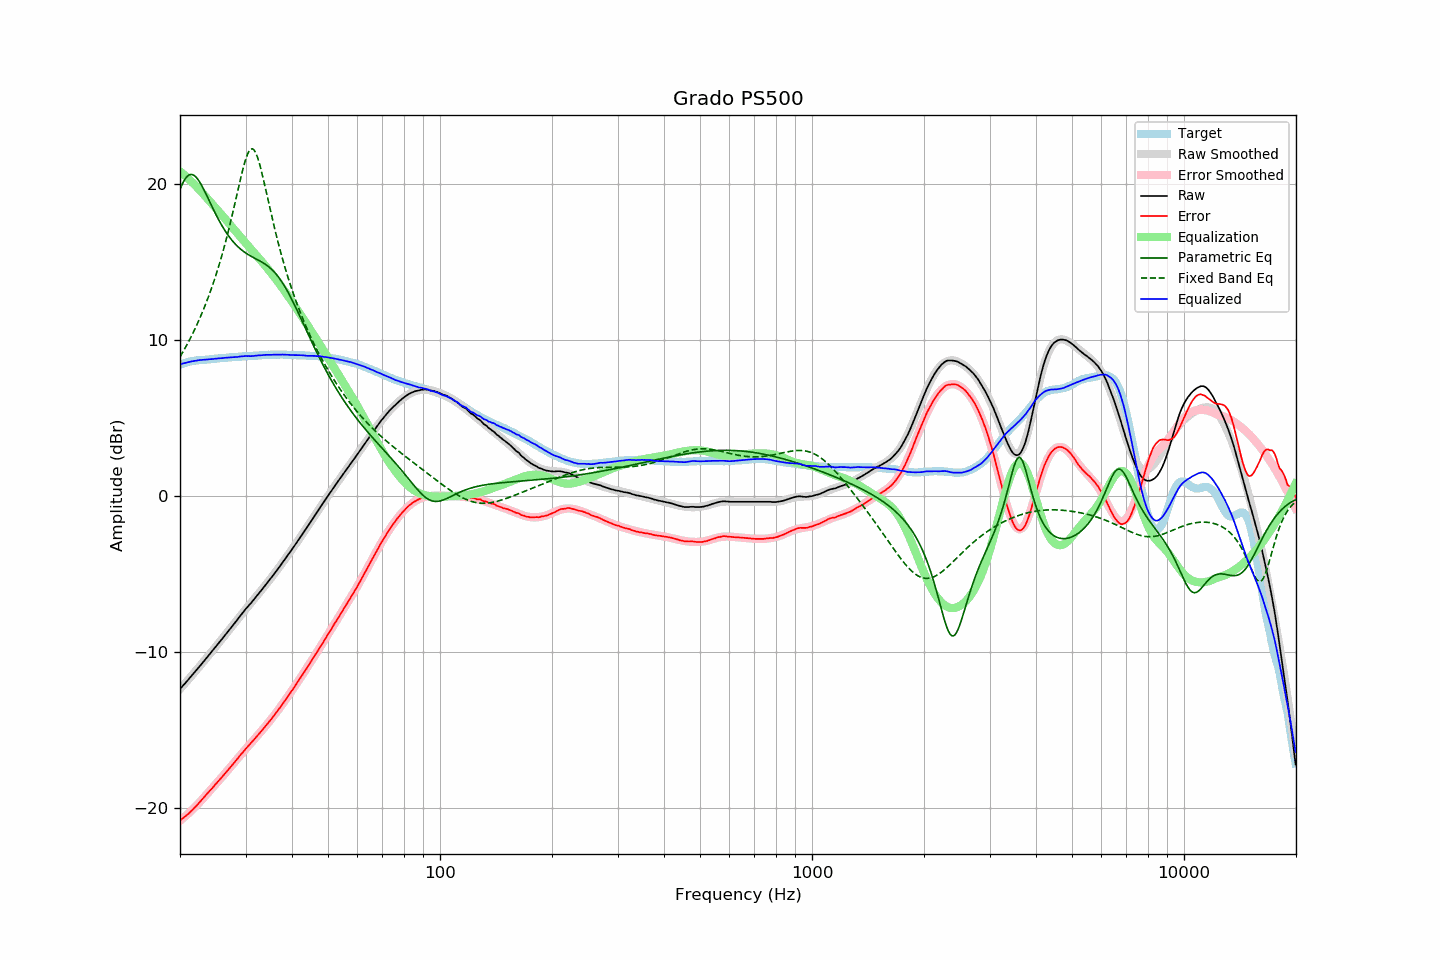

The table this chart was drawn from, first rows:
frequency, raw, error, smoothed, error_smoothed, equalization, parametric_eq, fixed_band_eq, equalized_raw, equalized_smoothed, target
20.00, -12.36, -20.78, -12.36, -20.80, 20.80, 19.65, 8.91, 8.43, 8.44, 8.41
20.20, -12.24, -20.70, -12.25, -20.71, 20.71, 19.89, 9.09, 8.47, 8.47, 8.45
20.40, -12.12, -20.62, -12.13, -20.63, 20.63, 20.10, 9.26, 8.50, 8.50, 8.49
20.61, -12.02, -20.54, -12.01, -20.54, 20.54, 20.28, 9.45, 8.52, 8.52, 8.52
20.81, -11.89, -20.45, -11.89, -20.44, 20.44, 20.42, 9.63, 8.55, 8.55, 8.56
21.02, -11.77, -20.37, -11.77, -20.35, 20.35, 20.52, 9.83, 8.58, 8.58, 8.60
21.23, -11.65, -20.27, -11.65, -20.25, 20.25, 20.58, 10.02, 8.60, 8.60, 8.62
21.44, -11.53, -20.17, -11.54, -20.16, 20.16, 20.60, 10.22, 8.62, 8.62, 8.64
21.66, -11.42, -20.07, -11.41, -20.06, 20.06, 20.58, 10.43, 8.64, 8.64, 8.66
21.87, -11.29, -19.96, -11.29, -19.96, 19.96, 20.52, 10.64, 8.66, 8.66, 8.67
22.09, -11.17, -19.86, -11.17, -19.85, 19.85, 20.43, 10.86, 8.68, 8.68, 8.69
22.31, -11.05, -19.75, -11.05, -19.75, 19.75, 20.30, 11.09, 8.69, 8.70, 8.70
22.54, -10.93, -19.63, -10.93, -19.63, 19.63, 20.15, 11.32, 8.71, 8.71, 8.71
22.76, -10.80, -19.52, -10.80, -19.52, 19.52, 19.98, 11.56, 8.72, 8.72, 8.72
22.99, -10.68, -19.40, -10.68, -19.41, 19.41, 19.80, 11.80, 8.72, 8.73, 8.71
23.22, -10.56, -19.28, -10.56, -19.29, 19.29, 19.60, 12.05, 8.74, 8.73, 8.72
23.45, -10.43, -19.17, -10.43, -19.17, 19.17, 19.39, 12.31, 8.74, 8.74, 8.73
23.69, -10.31, -19.05, -10.31, -19.06, 19.06, 19.17, 12.58, 8.75, 8.75, 8.74
23.92, -10.18, -18.94, -10.18, -18.94, 18.94, 18.96, 12.85, 8.76, 8.76, 8.75
24.16, -10.05, -18.82, -10.06, -18.83, 18.83, 18.74, 13.14, 8.77, 8.77, 8.77
24.40, -9.93, -18.72, -9.93, -18.71, 18.71, 18.52, 13.43, 8.78, 8.78, 8.79
24.65, -9.81, -18.59, -9.80, -18.59, 18.59, 18.31, 13.73, 8.79, 8.79, 8.79
24.89, -9.67, -18.47, -9.68, -18.48, 18.48, 18.10, 14.04, 8.80, 8.80, 8.80
25.14, -9.55, -18.36, -9.55, -18.36, 18.36, 17.90, 14.36, 8.81, 8.81, 8.81
25.39, -9.42, -18.24, -9.43, -18.24, 18.24, 17.71, 14.70, 8.82, 8.82, 8.82
25.65, -9.30, -18.13, -9.30, -18.13, 18.13, 17.52, 15.04, 8.83, 8.83, 8.83
25.91, -9.18, -18.01, -9.17, -18.01, 18.01, 17.34, 15.40, 8.83, 8.84, 8.83
26.16, -9.04, -17.89, -9.04, -17.89, 17.89, 17.17, 15.77, 8.85, 8.85, 8.84
26.43, -8.92, -17.77, -8.91, -17.77, 17.77, 17.00, 16.14, 8.85, 8.86, 8.85
26.69, -8.78, -17.64, -8.78, -17.65, 17.65, 16.84, 16.54, 8.86, 8.86, 8.86
26.96, -8.66, -17.53, -8.66, -17.53, 17.53, 16.70, 16.94, 8.87, 8.87, 8.88
27.23, -8.53, -17.41, -8.52, -17.41, 17.41, 16.56, 17.36, 8.88, 8.88, 8.89
27.50, -8.40, -17.29, -8.39, -17.28, 17.28, 16.42, 17.79, 8.89, 8.89, 8.90
27.77, -8.26, -17.16, -8.26, -17.16, 17.16, 16.30, 18.22, 8.90, 8.90, 8.89
28.05, -8.13, -17.05, -8.13, -17.04, 17.04, 16.18, 18.67, 8.90, 8.91, 8.91
28.33, -8.00, -16.92, -8.00, -16.91, 16.91, 16.08, 19.12, 8.91, 8.91, 8.91
28.62, -7.88, -16.80, -7.87, -16.79, 16.79, 15.97, 19.58, 8.92, 8.92, 8.92
28.90, -7.73, -16.66, -7.74, -16.67, 16.67, 15.88, 20.03, 8.94, 8.93, 8.93
29.19, -7.60, -16.53, -7.61, -16.55, 16.55, 15.79, 20.47, 8.95, 8.94, 8.93
29.48, -7.47, -16.43, -7.49, -16.43, 16.43, 15.71, 20.89, 8.96, 8.94, 8.95
29.78, -7.35, -16.30, -7.36, -16.31, 16.31, 15.63, 21.27, 8.96, 8.95, 8.95
30.08, -7.22, -16.18, -7.23, -16.19, 16.19, 15.56, 21.61, 8.97, 8.96, 8.96
30.38, -7.11, -16.06, -7.11, -16.07, 16.07, 15.50, 21.90, 8.96, 8.96, 8.96
30.68, -6.98, -15.96, -6.98, -15.95, 15.95, 15.43, 22.10, 8.97, 8.97, 8.98
30.99, -6.88, -15.85, -6.86, -15.84, 15.84, 15.37, 22.22, 8.96, 8.98, 8.97
31.30, -6.75, -15.73, -6.73, -15.72, 15.72, 15.32, 22.24, 8.97, 8.98, 8.98
31.61, -6.61, -15.60, -6.61, -15.60, 15.60, 15.26, 22.17, 8.99, 8.99, 8.99
31.93, -6.49, -15.48, -6.49, -15.48, 15.48, 15.21, 22.01, 9.00, 9.00, 9.00
32.24, -6.36, -15.36, -6.36, -15.37, 15.37, 15.15, 21.76, 9.00, 9.00, 8.99
32.57, -6.24, -15.25, -6.24, -15.25, 15.25, 15.10, 21.45, 9.01, 9.01, 9.01
32.89, -6.11, -15.13, -6.11, -15.13, 15.13, 15.04, 21.08, 9.01, 9.02, 9.02
33.22, -5.98, -15.01, -5.98, -15.01, 15.01, 14.98, 20.67, 9.02, 9.02, 9.02
33.55, -5.85, -14.88, -5.85, -14.88, 14.88, 14.92, 20.23, 9.03, 9.03, 9.03
33.89, -5.71, -14.75, -5.72, -14.76, 14.76, 14.85, 19.78, 9.05, 9.04, 9.04
34.23, -5.59, -14.63, -5.59, -14.64, 14.64, 14.78, 19.32, 9.05, 9.04, 9.05
34.57, -5.46, -14.52, -5.46, -14.51, 14.51, 14.70, 18.86, 9.04, 9.05, 9.05
34.92, -5.34, -14.38, -5.33, -14.38, 14.38, 14.62, 18.40, 9.05, 9.05, 9.05
35.27, -5.21, -14.26, -5.20, -14.25, 14.25, 14.53, 17.95, 9.05, 9.06, 9.05
35.62, -5.07, -14.13, -5.06, -14.12, 14.12, 14.42, 17.51, 9.06, 9.06, 9.06
35.97, -4.92, -13.98, -4.93, -13.99, 13.99, 14.31, 17.08, 9.06, 9.06, 9.06
... 635 more rows
